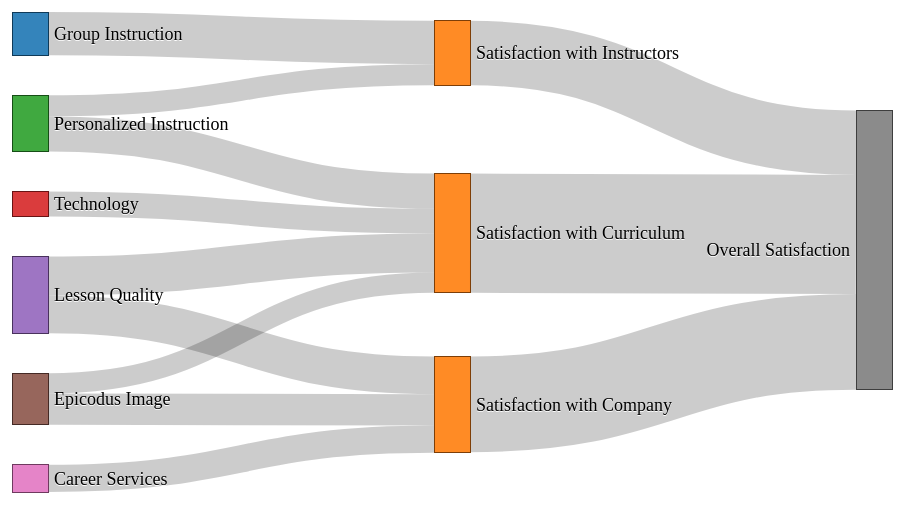
D3 v7 page, settled after 360 driven frames (6 s of simulated time); the page loaded 1 data file(s).



      // set the dimensions and margins of the graph
      var margin = { top: 10, right: 10, bottom: 10, left: 10 },
        width = 900 - margin.left - margin.right,
        height = 500 - margin.top - margin.bottom;

      // format variables
      var formatNumber = d3.format(",.0f"), // zero decimal places
        format = function (d) { return formatNumber(d); },
        color = d3.scaleOrdinal(d3.schemeCategory10);

      // append the svg object to the body of the page
      var svg = d3.select('.canvas').append("svg")
        .attr("width", width + margin.left + margin.right)
        .attr("height", height + margin.top + margin.bottom)
        .append("g")
        .attr("transform",
          "translate(" + margin.left + "," + margin.top + ")");

      // Set the sankey diagram properties
      var sankey = d3.sankey()
        .nodeWidth(36)
        .nodePadding(40)
        //.nodeSort(
        .size([width, height]);

      var path = sankey.links();

      // load the data
      d3.csv("SankeyData.csv").then(function (data) {

        //set up graph in same style as original example but empty
        sankeydata = { "nodes": [], "links": [] };

        data.forEach(function (d) {
          sankeydata.nodes.push({ "name": d.source });
          sankeydata.nodes.push({ "name": d.target });
          sankeydata.links.push({
            "source": d.source,
            "target": d.target,
            "value": +d.value
          });
        });

        // return only the distinct / unique nodes
        sankeydata.nodes = Array.from(
          d3.group(sankeydata.nodes, d => d.name),
          ([value]) => (value)
        );

        // loop through each link replacing the text with its index from node
        sankeydata.links.forEach(function (d, i) {
          sankeydata.links[i].source = sankeydata.nodes
            .indexOf(sankeydata.links[i].source);
          sankeydata.links[i].target = sankeydata.nodes
            .indexOf(sankeydata.links[i].target);
        });

        // now loop through each nodes to make nodes an array of objects
        // rather than an array of strings
        sankeydata.nodes.forEach(function (d, i) {
          sankeydata.nodes[i] = { "name": d };
        });

        graph = sankey(sankeydata);

        // add in the links
        var link = svg.append("g").selectAll(".link")
          .data(graph.links)
          .enter().append("path")
          .attr("class", "link")
          .attr("d", d3.sankeyLinkHorizontal())
          .attr("stroke-width", function (d) { return d.width; });

        // add the link titles
        link.append("title")
          .text(function (d) {
            return d.source.name + " → " +
              d.target.name + "\n" + format(d.value);
          });

        // add in the nodes
        var node = svg.append("g").selectAll(".node")
          .data(graph.nodes)
          .enter().append("g")
          .attr("class", "node")
        // add drag behavior
          // .attr("transform", function (d) {
          //   return "translate(" + d.x + "," + d.y + ")";})
          // .call(d3.behavior.drag()
          //   .origin(function (d) { return d; })
          //   .on("dragstart", function () {
          //     this.parentNode.appendChild(this);
          //   })
          //   .on("drag", dragmove))
            ;


              // add the rectangles for the nodes
        node.append("rect")
        .attr("height", function (d) { return d.y1 - d.y0; })
        .attr("width", sankey.nodeWidth())
          .attr("x", function (d) { return d.x0; })
          .attr("y", function (d) { return d.y0; })
          .style("fill", function (d) {
            return d.color = color(d.name.replace(/ .*/, ""));
          })
          .style("stroke", function (d) {
            return d3.rgb(d.color).darker(2); })
          .append("title")
          .text(function (d) {
            return d.name + "\n" + format(d.value);
          });

        // add in the title for the nodes
        node.append("text")
          .attr("x", function (d) { return d.x0 - 6; })
          .attr("y", function (d) { return (d.y1 + d.y0) / 2; })
          .attr("dy", "0.35em")
          .attr("text-anchor", "end")
          .text(function (d) { return d.name; })
          .filter(function (d) { return d.x0 < width / 2; })
          .attr("x", function (d) { return d.x1 + 6; })
          .attr("text-anchor", "start");

        // the function for moving the nodes
        function dragmove(d) {
          d3.select(this).attr("transform",
            "translate(" + d.x + "," + (
              d.y = Math.max(0, Math.min(height - d.dy, d3.event.y))
            ) + ")");
          sankey.relayout();
          link.attr("d", path);
        }

      });

    

      // Your web app's Firebase configuration
      const firebaseConfig = {
        apiKey: "AIzaSyD5kjg__jNExJpjvwsC_ENZjy3QdBguc5g",
        authDomain: "d3-udemy-ad59c.firebaseapp.com",
        projectId: "d3-udemy-ad59c",
        storageBucket: "d3-udemy-ad59c.appspot.com",
        messagingSenderId: "622018994172",
        appId: "1:622018994172:web:a9014b14efcf1bb7899c79",
        timestampsInSnapshots: true
      };
      firebase.initializeApp(firebaseConfig);
      const db = firebase.firestore();
       //const settings={ timestampsInSnapshots: true };
    

### data: SankeyData.csv
source, target, value
Group Instruction, Satisfaction with Instructors, 0.874
Personalized Instruction, Satisfaction with Instructors, 0.426
Personalized Instruction, Satisfaction with Curriculum, 0.706
Technology, Satisfaction with Curriculum, 0.503
Lesson Quality, Satisfaction with Curriculum, 0.788
Lesson Quality, Satisfaction with Company, 0.761
Epicodus Image, Satisfaction with Curriculum, 0.407
Epicodus Image, Satisfaction with Company, 0.632
Career Services, Satisfaction with Company, 0.55
Satisfaction with Instructors, Overall Satisfaction, 1.3
Satisfaction with Curriculum, Overall Satisfaction, 2.404
Satisfaction with Company, Overall Satisfaction, 1.93